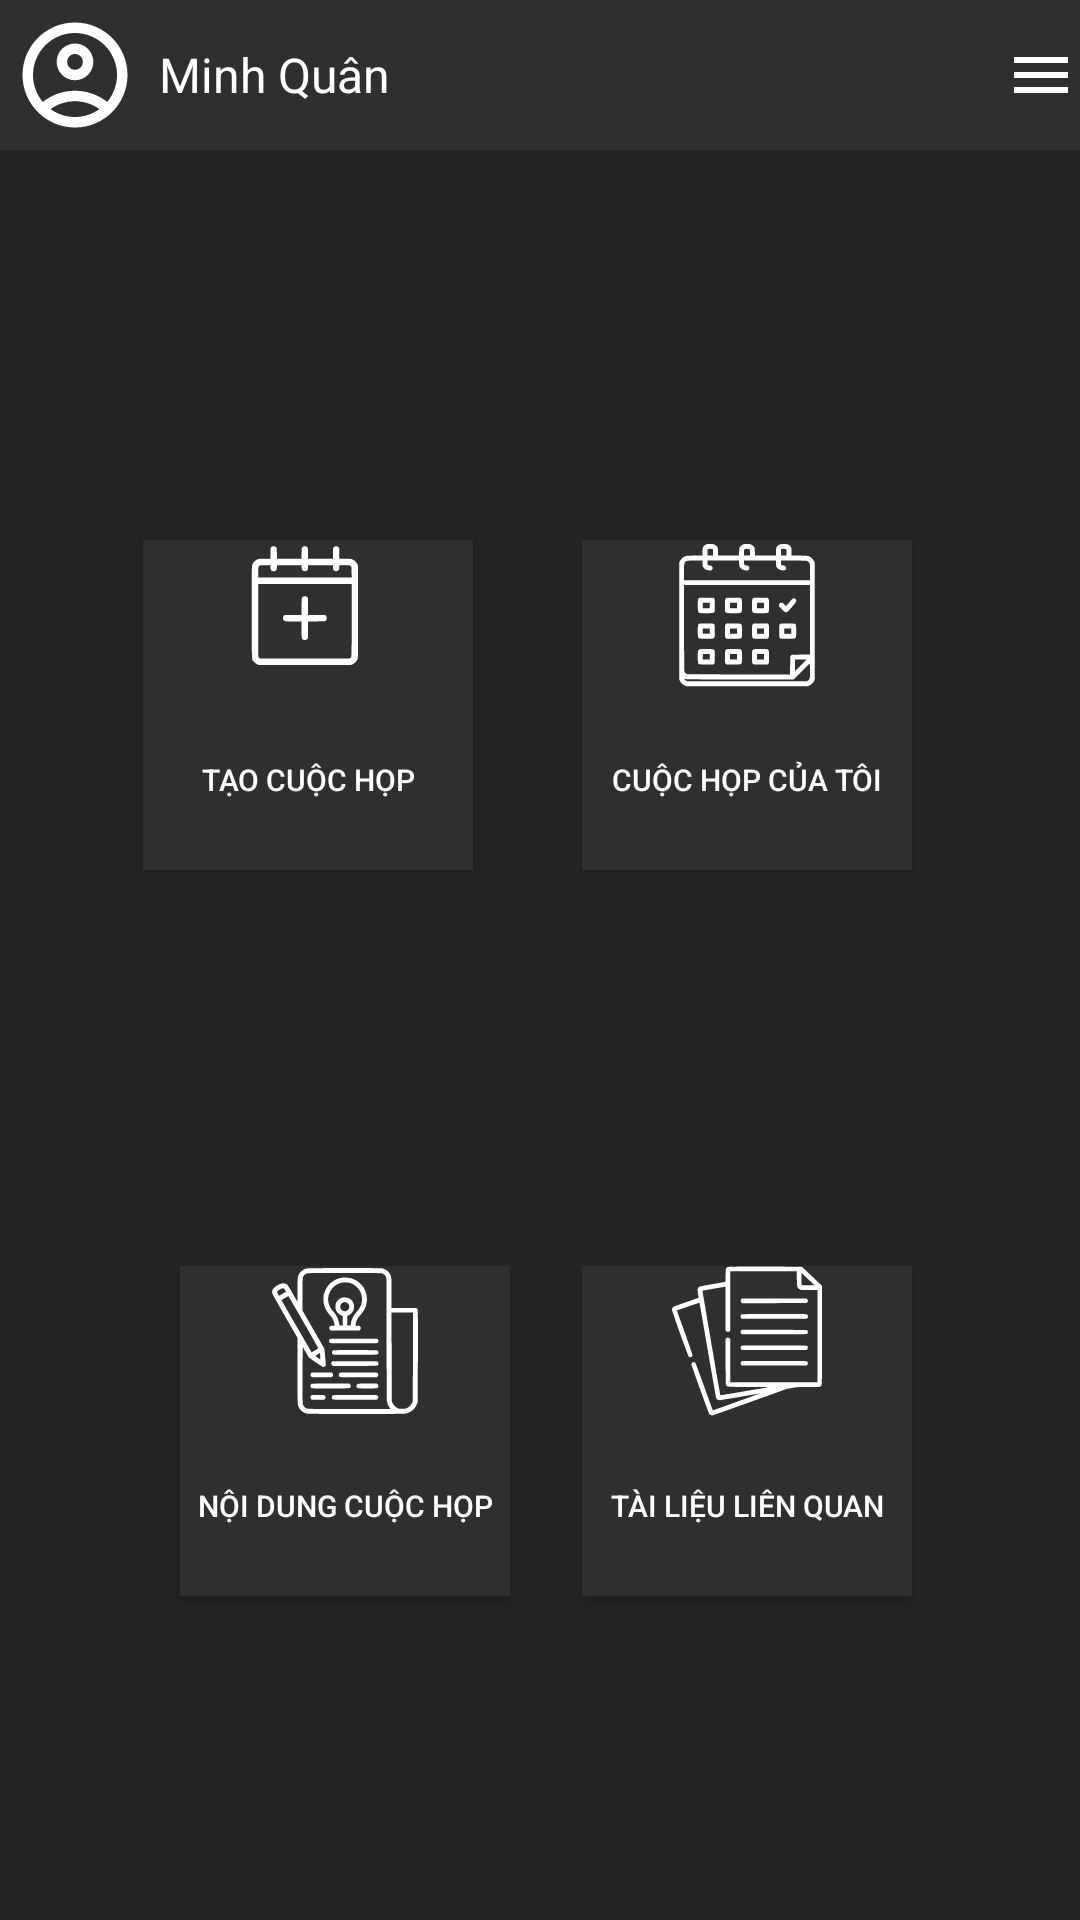

This screen was rendered from an Android layout file. Write that file and the resources it references.
<!-- AndroidManifest.xml: application theme Theme.MeetingApp -->
<!-- res/layout/activity_main.xml -->
<?xml version="1.0" encoding="utf-8"?>
<LinearLayout xmlns:android="http://schemas.android.com/apk/res/android"
    xmlns:app="http://schemas.android.com/apk/res-auto"
    xmlns:tools="http://schemas.android.com/tools"
    android:layout_width="match_parent"
    android:layout_height="match_parent"
    android:background="#252424"
    android:orientation="vertical"
    tools:context=".MainActivity">

    <LinearLayout
        android:layout_width="match_parent"
        android:layout_height="50dp"
        android:background="#2F2F2F"
        android:orientation="horizontal">

        <com.google.android.material.imageview.ShapeableImageView
            android:id="@+id/img_profile"
            android:layout_width="50dp"
            android:layout_height="match_parent"
            android:padding="4dp"
            android:background="#2F2F2F"
            android:scaleType="centerCrop"
            app:shapeAppearance="@style/roundedImageView"
            app:srcCompat="@drawable/profile" />

        <TextView
            android:layout_marginLeft="3dp"
            android:id="@+id/txt_profile"
            android:layout_width="279dp"
            android:layout_height="match_parent"
            android:layout_weight="1"
            android:gravity="center_vertical"
            android:text="Minh Quân"
            android:textColor="#FFFFFF"
            android:textSize="16sp" />

        <ImageButton
            android:id="@+id/btn_menu"
            android:layout_width="wrap_content"
            android:layout_height="match_parent"
            android:layout_weight="1"
            android:background="#2F2F2F"
            android:onClick="onShowMenu"
            app:srcCompat="@drawable/menu" />
    </LinearLayout>

    <LinearLayout
        android:layout_width="match_parent"
        android:layout_height="wrap_content"
        android:layout_marginTop="10dp"
        android:orientation="horizontal"/>

    <androidx.constraintlayout.widget.ConstraintLayout
        android:layout_width="match_parent"
        android:layout_height="562dp">

        <Button
            android:id="@+id/btn_newMeet"
            android:layout_width="110dp"
            android:layout_height="110dp"
            android:layout_marginStart="36dp"
            android:layout_marginTop="120dp"
            android:background="@drawable/custom_button"
            android:drawableTop="@drawable/add"
            android:text="Tạo cuộc họp"
            android:textColor="#FFFFFF"
            android:textSize="10sp"
            app:backgroundTint="@null"
            app:layout_constraintEnd_toStartOf="@+id/btn_myMeet"
            app:layout_constraintHorizontal_bias="0.242"
            app:layout_constraintStart_toStartOf="parent"
            app:layout_constraintTop_toTopOf="parent" />

        <Button
            android:id="@+id/btn_file"
            android:layout_width="110dp"
            android:layout_height="110dp"
            android:layout_marginTop="132dp"
            android:layout_marginEnd="56dp"
            android:background="@drawable/custom_button"
            android:drawableTop="@drawable/paper"
            android:text="Tài liệu liên quan"
            android:textColor="#FFFFFF"
            android:textSize="10sp"
            app:backgroundTint="@null"
            app:layout_constraintEnd_toEndOf="parent"
            app:layout_constraintTop_toBottomOf="@+id/btn_myMeet" />

        <Button
            android:id="@+id/btn_myMeet"
            android:layout_width="110dp"
            android:layout_height="110dp"
            android:layout_marginTop="120dp"
            android:layout_marginEnd="56dp"
            android:layout_weight="1"
            android:background="@drawable/custom_button"
            android:drawableTop="@drawable/calendar"
            android:text="Cuộc họp của tôi"
            android:textColor="#FFFFFF"
            android:textSize="10sp"
            app:backgroundTint="@null"
            app:layout_constraintEnd_toEndOf="parent"
            app:layout_constraintTop_toTopOf="parent" />

        <Button
            android:id="@+id/btn_contentsMeet"
            android:layout_width="110dp"
            android:layout_height="110dp"
            android:layout_marginStart="60dp"
            android:layout_marginTop="132dp"
            android:layout_weight="1"
            android:background="@drawable/custom_button"
            android:drawableTop="@drawable/scheme"
            android:text="Nội dung cuộc họp"
            android:textColor="#FFFFFF"
            android:textSize="10sp"
            app:backgroundTint="@null"
            app:layout_constraintStart_toStartOf="parent"
            app:layout_constraintTop_toBottomOf="@+id/btn_newMeet" />
    </androidx.constraintlayout.widget.ConstraintLayout>


</LinearLayout>
<!-- resources referenced by this layout -->
<resources>
  <!-- drawable add: vector/xml drawable (drawable, 2737 chars, omitted) -->
  <!-- drawable calendar: vector/xml drawable (drawable, 8746 chars, omitted) -->
  <!-- drawable custom_button (drawable) -->
  <?xml version="1.0" encoding="utf-8"?>
  <shape android:shape="rectangle"
      xmlns:android="http://schemas.android.com/apk/res/android">
      <corners android:radius="0dp"/>
      <solid android:color="#2F2F2F"/>
  </shape>
  <!-- drawable menu (drawable) -->
  <vector xmlns:android="http://schemas.android.com/apk/res/android"
      android:width="24dp"
      android:height="24dp"
      android:viewportWidth="24"
      android:viewportHeight="24"
      android:tint="@null">
    <path
        android:fillColor="@android:color/white"
        android:pathData="M3,18h18v-2L3,16v2zM3,13h18v-2L3,11v2zM3,6v2h18L21,6L3,6z"/>
  </vector>
  <!-- drawable paper: vector/xml drawable (drawable, 4285 chars, omitted) -->
  <!-- drawable profile (drawable) -->
  <vector xmlns:android="http://schemas.android.com/apk/res/android"
      android:width="24dp"
      android:height="24dp"
      android:viewportWidth="24"
      android:viewportHeight="24"
      android:tint="@null">
    <path
        android:fillColor="@android:color/white"
        android:pathData="M12,2C6.48,2 2,6.48 2,12s4.48,10 10,10s10,-4.48 10,-10S17.52,2 12,2zM7.35,18.5C8.66,17.56 10.26,17 12,17s3.34,0.56 4.65,1.5C15.34,19.44 13.74,20 12,20S8.66,19.44 7.35,18.5zM18.14,17.12L18.14,17.12C16.45,15.8 14.32,15 12,15s-4.45,0.8 -6.14,2.12l0,0C4.7,15.73 4,13.95 4,12c0,-4.42 3.58,-8 8,-8s8,3.58 8,8C20,13.95 19.3,15.73 18.14,17.12z"/>
    <path
        android:fillColor="@android:color/white"
        android:pathData="M12,6c-1.93,0 -3.5,1.57 -3.5,3.5S10.07,13 12,13s3.5,-1.57 3.5,-3.5S13.93,6 12,6zM12,11c-0.83,0 -1.5,-0.67 -1.5,-1.5S11.17,8 12,8s1.5,0.67 1.5,1.5S12.83,11 12,11z"/>
  </vector>
  <!-- drawable scheme: vector/xml drawable (drawable, 7603 chars, omitted) -->
  <style name="roundedImageView">
          <item name="cornerFamily">rounded</item>
          <item name="cornerSize">50%</item>
  
      </style>
  <style name="Theme.MeetingApp" parent="Base.Theme.MeetingApp" />
  <style name="Base.Theme.MeetingApp" parent="Theme.Material3.DayNight.NoActionBar">
          
          
          <item name="android:itemTextAppearance">@style/ChangeTextColor</item>
  
      </style>
  <style name="ChangeTextColor" parent="@android:style/TextAppearance.Widget.IconMenu.Item">
          <item name="android:textColor">#FFFFFF</item>
          <item name="android:textSize">16sp</item>
      </style>
</resources>
